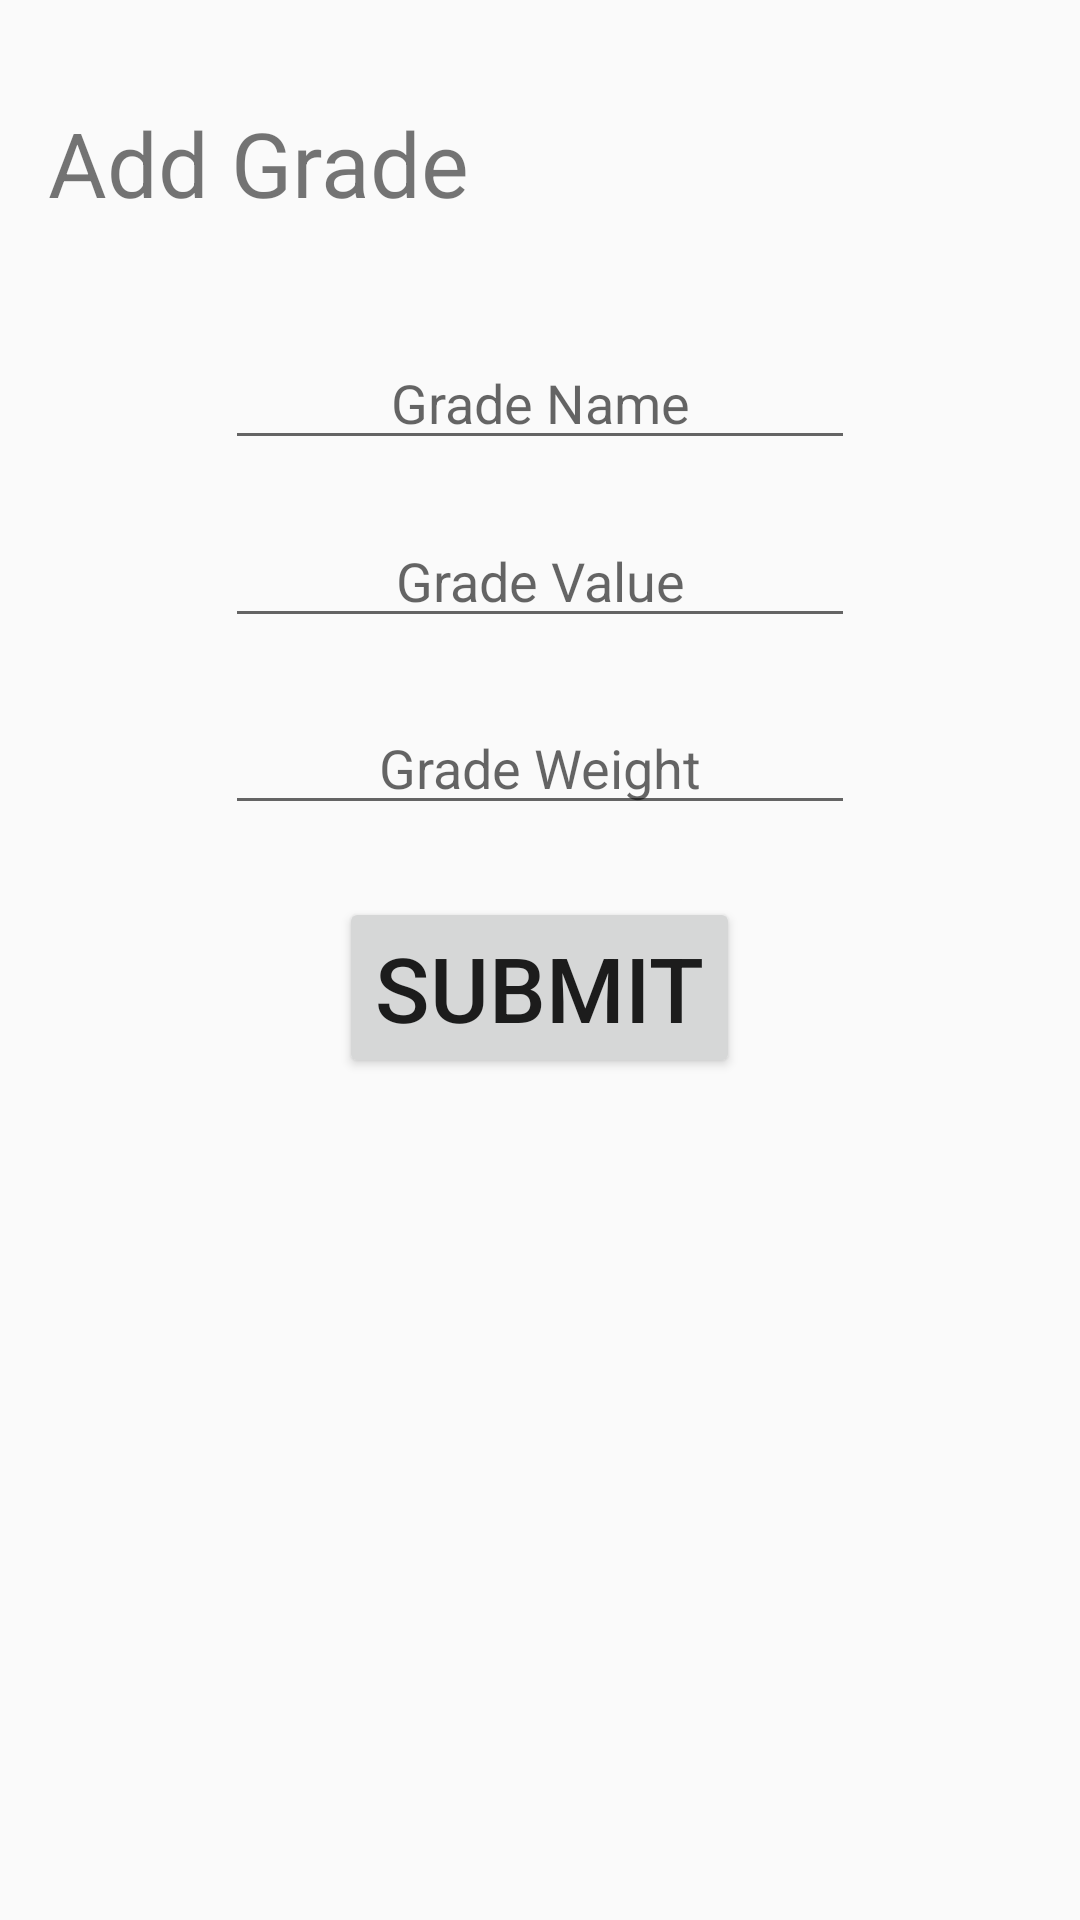

The Android layout XML behind this screen, and the referenced resources:
<!-- AndroidManifest.xml: activity theme AppTheme.NoActionBar -->
<!-- res/layout/activity_addgrade.xml -->
<?xml version="1.0" encoding="utf-8"?>
<RelativeLayout xmlns:android="http://schemas.android.com/apk/res/android"
    xmlns:tools="http://schemas.android.com/tools"
    android:layout_width="match_parent"
    android:layout_height="match_parent"
    android:paddingBottom="@dimen/paddingBottom"
    android:paddingLeft="@dimen/paddingLeft"
    android:paddingRight="@dimen/paddingRight"
    android:paddingTop="@dimen/paddingTop"
    tools:context="com.cs321.group7.worksmart.AddGradeActivity">

    <TextView
        android:id="@+id/textView13"
        android:layout_width="match_parent"
        android:layout_height="match_parent"
        android:layout_alignParentLeft="true"
        android:layout_alignParentStart="true"
        android:layout_alignParentTop="true"
        android:layout_marginTop="18dp"
        android:text="Add Grade"
        android:textSize="30sp" />

    <EditText
        android:id="@+id/label_editweight"
        android:layout_width="wrap_content"
        android:layout_height="wrap_content"
        android:layout_alignLeft="@+id/label_editvalue"
        android:layout_alignStart="@+id/label_editvalue"
        android:layout_below="@+id/label_editvalue"
        android:layout_marginTop="21dp"
        android:ems="10"
        android:hint="Grade Weight"
        android:inputType="text|number"
        android:textAlignment="center" />

    <EditText
        android:id="@+id/label_editvalue"
        android:layout_width="wrap_content"
        android:layout_height="wrap_content"
        android:layout_below="@+id/label_editname"
        android:layout_centerHorizontal="true"
        android:layout_marginTop="18dp"
        android:ems="10"
        android:hint="Grade Value"
        android:inputType="text|number"
        android:textAlignment="center" />

    <EditText
        android:id="@+id/label_editname"
        android:layout_width="wrap_content"
        android:layout_height="wrap_content"
        android:layout_alignLeft="@+id/label_editvalue"
        android:layout_alignStart="@+id/label_editvalue"
        android:layout_alignTop="@+id/textView13"
        android:layout_marginTop="78dp"
        android:ems="10"
        android:hint="Grade Name"
        android:inputType="textPersonName"
        android:textAlignment="center" />

    <Button
        android:id="@+id/submit"
        android:layout_width="wrap_content"
        android:layout_height="wrap_content"
        android:layout_below="@+id/label_editweight"
        android:layout_centerHorizontal="true"
        android:layout_marginTop="24dp"
        android:text="Submit"
        android:textSize="30sp" />

</RelativeLayout>
<!-- resources referenced by this layout -->
<resources>
  <dimen name="paddingBottom">16dp</dimen>
  <dimen name="paddingLeft">16dp</dimen>
  <dimen name="paddingRight">16dp</dimen>
  <dimen name="paddingTop">16dp</dimen>
  <style name="AppTheme.NoActionBar">
          <item name="windowActionBar">false</item>
          <item name="windowNoTitle">true</item>
      </style>
</resources>
